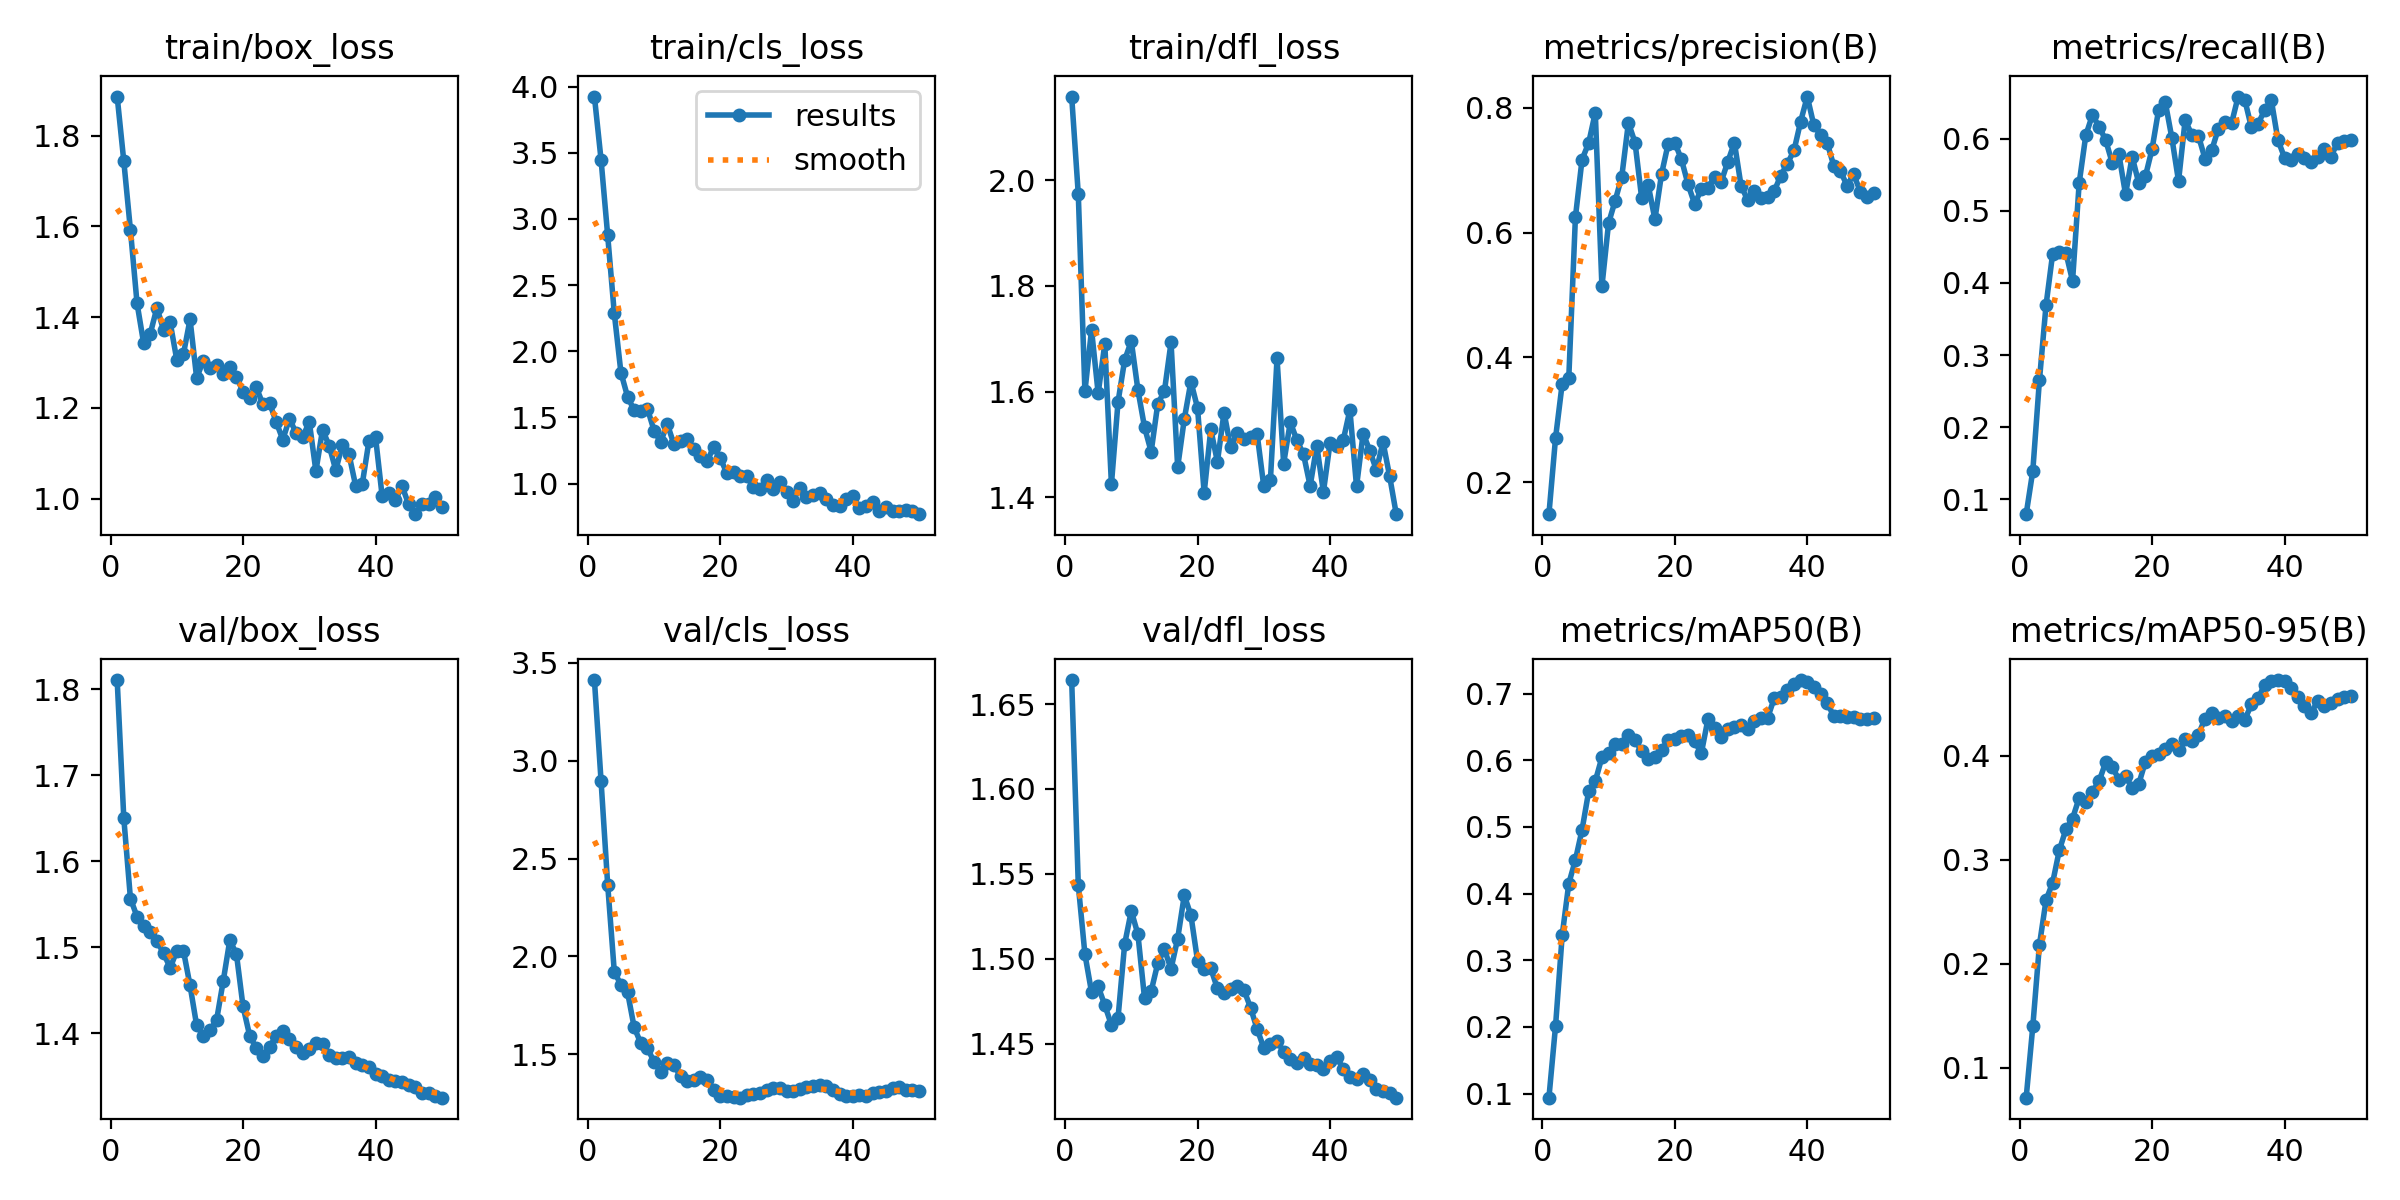

The data file committed next to this chart (first rows):
epoch, time, train/box_loss, train/cls_loss, train/dfl_loss, metrics/precision(B), metrics/recall(B), metrics/mAP50(B), metrics/mAP50-95(B), val/box_loss, val/cls_loss, val/dfl_loss, lr/pg0, lr/pg1, lr/pg2
1, 24.26, 1.886, 3.925, 2.158, 0.1487, 0.07927, 0.09396, 0.07117, 1.811, 3.413, 1.664, 8.75e-05, 8.75e-05, 8.75e-05
2, 25.59, 1.744, 3.448, 1.973, 0.2708, 0.1393, 0.2015, 0.1397, 1.65, 2.898, 1.543, 0.0001838, 0.0001838, 0.0001838
3, 26.92, 1.592, 2.877, 1.6, 0.3575, 0.2649, 0.3372, 0.2181, 1.557, 2.367, 1.503, 0.0002761, 0.0002761, 0.0002761
4, 28.31, 1.431, 2.286, 1.717, 0.3678, 0.3694, 0.4151, 0.2612, 1.536, 1.921, 1.48, 0.0003645, 0.0003645, 0.0003645
5, 29.64, 1.342, 1.839, 1.597, 0.625, 0.4407, 0.4506, 0.2781, 1.524, 1.853, 1.484, 0.0004489, 0.0004489, 0.0004489
6, 30.95, 1.364, 1.657, 1.69, 0.7172, 0.4432, 0.4956, 0.3091, 1.518, 1.816, 1.473, 0.0005293, 0.0005293, 0.0005293
7, 32.29, 1.421, 1.554, 1.425, 0.7439, 0.4419, 0.5533, 0.3293, 1.507, 1.637, 1.461, 0.0006058, 0.0006058, 0.0006058
8, 33.67, 1.372, 1.552, 1.581, 0.7925, 0.4028, 0.5687, 0.3397, 1.493, 1.556, 1.465, 0.0006784, 0.0006784, 0.0006784
9, 35.11, 1.388, 1.567, 1.66, 0.5138, 0.5386, 0.6043, 0.3595, 1.476, 1.531, 1.509, 0.0007469, 0.0007469, 0.0007469
10, 36.5, 1.306, 1.401, 1.695, 0.6151, 0.6049, 0.611, 0.3561, 1.496, 1.46, 1.528, 0.0008115, 0.0008115, 0.0008115
11, 37.77, 1.319, 1.314, 1.603, 0.6513, 0.633, 0.625, 0.3655, 1.496, 1.41, 1.514, 0.0008722, 0.0008722, 0.0008722
12, 39.11, 1.395, 1.451, 1.532, 0.69, 0.6171, 0.6249, 0.3756, 1.456, 1.454, 1.477, 0.0009289, 0.0009289, 0.0009289
13, 40.5, 1.266, 1.296, 1.486, 0.7763, 0.5983, 0.6377, 0.3936, 1.409, 1.443, 1.481, 0.000953, 0.000953, 0.000953
14, 41.71, 1.304, 1.326, 1.577, 0.7444, 0.5663, 0.6299, 0.3892, 1.397, 1.388, 1.497, 0.0009283, 0.0009283, 0.0009283
15, 42.81, 1.289, 1.339, 1.601, 0.6555, 0.5783, 0.6139, 0.3771, 1.403, 1.364, 1.506, 0.0009035, 0.0009035, 0.0009035
16, 44.11, 1.294, 1.26, 1.693, 0.6757, 0.5231, 0.6014, 0.3805, 1.415, 1.367, 1.494, 0.0008787, 0.0008787, 0.0008787
17, 45.4, 1.274, 1.209, 1.457, 0.6216, 0.5752, 0.6045, 0.3691, 1.46, 1.385, 1.512, 0.000854, 0.000854, 0.000854
18, 46.69, 1.291, 1.168, 1.548, 0.6941, 0.5384, 0.6153, 0.3731, 1.508, 1.366, 1.537, 0.0008293, 0.0008293, 0.0008293
19, 47.96, 1.269, 1.276, 1.619, 0.7424, 0.5481, 0.6306, 0.3945, 1.492, 1.318, 1.526, 0.0008045, 0.0008045, 0.0008045
20, 49.29, 1.236, 1.192, 1.569, 0.7444, 0.5857, 0.6324, 0.3999, 1.431, 1.287, 1.499, 0.0007797, 0.0007797, 0.0007797
21, 50.6, 1.221, 1.078, 1.408, 0.7177, 0.6406, 0.637, 0.4022, 1.397, 1.285, 1.494, 0.000755, 0.000755, 0.000755
22, 51.91, 1.246, 1.089, 1.529, 0.6775, 0.6507, 0.6374, 0.4062, 1.383, 1.279, 1.494, 0.0007302, 0.0007302, 0.0007302
23, 53.21, 1.208, 1.06, 1.467, 0.646, 0.6009, 0.6286, 0.4119, 1.374, 1.277, 1.483, 0.0007055, 0.0007055, 0.0007055
24, 54.57, 1.211, 1.054, 1.56, 0.6695, 0.5413, 0.6101, 0.406, 1.384, 1.29, 1.48, 0.0006808, 0.0006808, 0.0006808
25, 55.79, 1.17, 0.9741, 1.494, 0.6721, 0.626, 0.6614, 0.4158, 1.397, 1.295, 1.482, 0.000656, 0.000656, 0.000656
26, 57.18, 1.13, 0.9565, 1.521, 0.6895, 0.6056, 0.6481, 0.414, 1.402, 1.302, 1.484, 0.0006312, 0.0006312, 0.0006312
27, 58.51, 1.176, 1.028, 1.51, 0.6815, 0.6043, 0.6341, 0.4204, 1.393, 1.315, 1.482, 0.0006065, 0.0006065, 0.0006065
28, 59.85, 1.146, 0.9626, 1.514, 0.7136, 0.5725, 0.6472, 0.4359, 1.383, 1.326, 1.471, 0.0005818, 0.0005818, 0.0005818
29, 61.21, 1.136, 1.01, 1.519, 0.7444, 0.584, 0.6491, 0.4409, 1.377, 1.325, 1.459, 0.000557, 0.000557, 0.000557
30, 62.51, 1.17, 0.9382, 1.42, 0.6754, 0.6137, 0.6528, 0.4367, 1.382, 1.312, 1.448, 0.0005322, 0.0005322, 0.0005322
31, 63.74, 1.061, 0.8708, 1.432, 0.6522, 0.6235, 0.647, 0.4385, 1.388, 1.311, 1.45, 0.0005075, 0.0005075, 0.0005075
32, 65.04, 1.152, 0.9672, 1.663, 0.6667, 0.6214, 0.659, 0.4331, 1.387, 1.32, 1.452, 0.0004827, 0.0004827, 0.0004827
33, 66.31, 1.117, 0.8982, 1.464, 0.6551, 0.6587, 0.664, 0.4381, 1.375, 1.332, 1.445, 0.000458, 0.000458, 0.000458
34, 67.57, 1.063, 0.9166, 1.542, 0.6568, 0.6542, 0.663, 0.4347, 1.371, 1.339, 1.441, 0.0004332, 0.0004332, 0.0004332
35, 68.77, 1.119, 0.9307, 1.508, 0.6664, 0.6158, 0.6926, 0.4495, 1.371, 1.341, 1.439, 0.0004085, 0.0004085, 0.0004085
36, 70.1, 1.098, 0.8822, 1.481, 0.6915, 0.6209, 0.6945, 0.4552, 1.372, 1.339, 1.442, 0.0003837, 0.0003837, 0.0003837
37, 71.28, 1.029, 0.842, 1.421, 0.7108, 0.6396, 0.7052, 0.4686, 1.365, 1.315, 1.438, 0.000359, 0.000359, 0.000359
38, 72.48, 1.033, 0.8338, 1.497, 0.7319, 0.6541, 0.7143, 0.4724, 1.363, 1.298, 1.438, 0.0003343, 0.0003343, 0.0003343
39, 73.89, 1.127, 0.88, 1.41, 0.7783, 0.5985, 0.7203, 0.4729, 1.361, 1.287, 1.435, 0.0003095, 0.0003095, 0.0003095
40, 75.42, 1.136, 0.9037, 1.502, 0.8183, 0.5739, 0.7168, 0.4717, 1.353, 1.288, 1.44, 0.0002848, 0.0002848, 0.0002848
41, 78.05, 1.006, 0.8167, 1.496, 0.7719, 0.5708, 0.7105, 0.465, 1.35, 1.289, 1.442, 0.00026, 0.00026, 0.00026
42, 79.36, 1.012, 0.8316, 1.508, 0.7572, 0.5793, 0.6997, 0.4566, 1.346, 1.287, 1.435, 0.0002352, 0.0002352, 0.0002352
43, 80.52, 0.9971, 0.8577, 1.565, 0.7443, 0.5735, 0.6856, 0.448, 1.344, 1.301, 1.431, 0.0002105, 0.0002105, 0.0002105
44, 81.78, 1.028, 0.7895, 1.42, 0.7073, 0.5676, 0.6663, 0.441, 1.343, 1.305, 1.429, 0.0001857, 0.0001857, 0.0001857
45, 83.03, 0.988, 0.822, 1.521, 0.699, 0.5751, 0.6662, 0.4527, 1.34, 1.312, 1.432, 0.000161, 0.000161, 0.000161
46, 84.25, 0.9661, 0.7915, 1.488, 0.6755, 0.5864, 0.6656, 0.4484, 1.338, 1.328, 1.429, 0.0001363, 0.0001363, 0.0001363
47, 85.52, 0.9896, 0.791, 1.451, 0.6937, 0.5753, 0.6648, 0.4508, 1.33, 1.331, 1.423, 0.0001115, 0.0001115, 0.0001115
48, 86.67, 0.9894, 0.7977, 1.504, 0.666, 0.5947, 0.6613, 0.4546, 1.33, 1.317, 1.422, 8.675e-05, 8.675e-05, 8.675e-05
49, 87.79, 1.005, 0.7908, 1.44, 0.6577, 0.5977, 0.6619, 0.4563, 1.327, 1.314, 1.421, 6.2e-05, 6.2e-05, 6.2e-05
50, 89, 0.9814, 0.769, 1.368, 0.6642, 0.5984, 0.6633, 0.4572, 1.325, 1.311, 1.418, 3.725e-05, 3.725e-05, 3.725e-05
